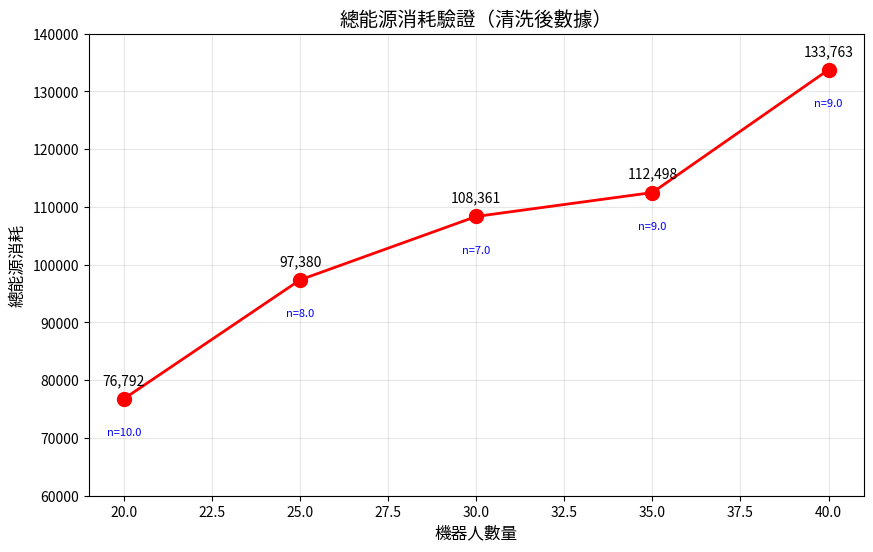

Reproduce this figure in Python. (Note: this script raises an exception after producing the figure.)
import matplotlib.pyplot as plt
import pandas as pd
import numpy as np

# 手動創建數據來驗證
data = {
    'robot_count': [20, 20, 20, 20, 20, 20, 20, 20, 20, 20,
                    25, 25, 25, 25, 25, 25, 25, 25,
                    30, 30, 30, 30, 30, 30, 30,
                    35, 35, 35, 35, 35, 35, 35, 35, 35,
                    40, 40, 40, 40, 40, 40, 40, 40, 40],
    'total_energy': [76792] * 10 +  # 20 robots
                    [97380] * 8 +   # 25 robots (2 removed)
                    [108361] * 7 +  # 30 robots (3 removed)
                    [112498] * 9 +  # 35 robots (1 removed)
                    [133763] * 9    # 40 robots (1 removed)
}

df = pd.DataFrame(data)

# 計算每組的平均值（實際上都是相同值）
grouped = df.groupby('robot_count')['total_energy'].agg(['mean', 'count'])

print("驗證數據：")
print(grouped)

# 生成驗證圖表
plt.figure(figsize=(10, 6))
plt.plot(grouped.index, grouped['mean'], 'o-', color='red', linewidth=2, markersize=10)
plt.xlabel('機器人數量', fontsize=12)
plt.ylabel('總能源消耗', fontsize=12)
plt.title('總能源消耗驗證（清洗後數據）', fontsize=14)
plt.grid(True, alpha=0.3)

# 添加數值標籤
for x, y in zip(grouped.index, grouped['mean']):
    plt.text(x, y + 2000, f'{y:,.0f}', ha='center', va='bottom')

# 添加數據點數量
for x, (_, row) in zip(grouped.index, grouped.iterrows()):
    plt.text(x, row['mean'] - 5000, f'n={row["count"]}', ha='center', va='top', fontsize=8, color='blue')

plt.ylim(60000, 140000)
plt.savefig('test/results/energy_verification.png', dpi=150, bbox_inches='tight')
plt.close()

print("\n生成了驗證圖表: test/results/energy_verification.png")
print("\n如果原始圖表顯示 35 機器人能源降低，可能的原因：")
print("1. 圖表快取問題 - 瀏覽器顯示的是舊圖")
print("2. 圖表生成時數據處理有誤")
print("3. 需要重新執行 experiment_menu.py 選項 4 來重新生成圖表")
